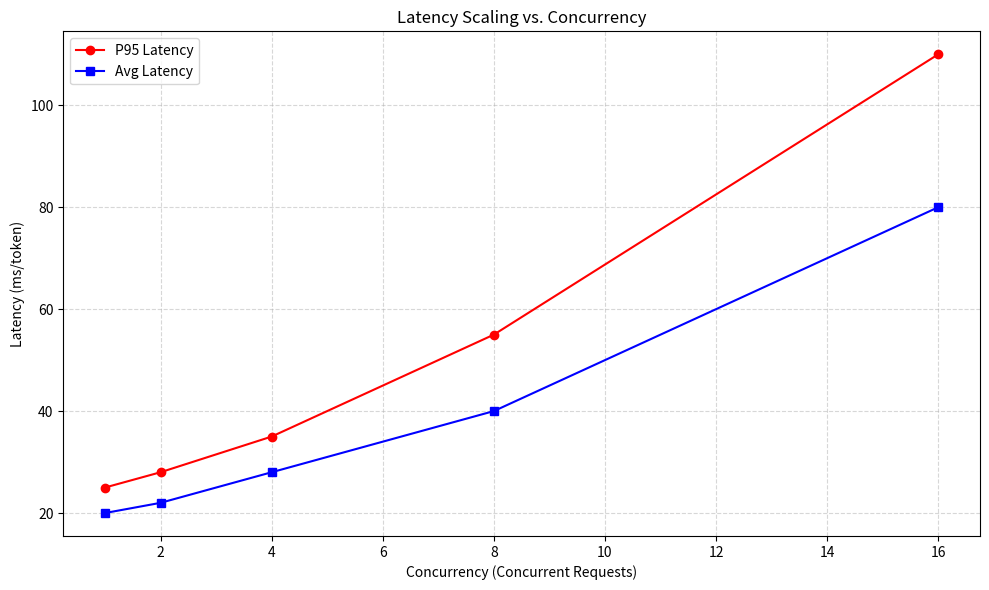

Here is the Python script that generated this plot: (Note: this script raises an exception after producing the figure.)
"""
visualization/latency_scaling_curves.py

Plots latency scaling across different concurrency levels and context lengths.
Focuses on P95 latency stability.
"""

import matplotlib.pyplot as plt
import numpy as np

def plot_latency_scaling(concurrency: np.ndarray, p95_latency: np.ndarray, avg_latency: np.ndarray):
    """
    Plots P95 and Average latency against concurrency.
    """
    plt.figure(figsize=(10, 6))
    plt.plot(concurrency, p95_latency, marker='o', label='P95 Latency', color='red')
    plt.plot(concurrency, avg_latency, marker='s', label='Avg Latency', color='blue')
    plt.title('Latency Scaling vs. Concurrency')
    plt.xlabel('Concurrency (Concurrent Requests)')
    plt.ylabel('Latency (ms/token)')
    plt.legend()
    plt.grid(True, which='both', linestyle='--', alpha=0.5)
    plt.tight_layout()
    plt.savefig('results/plots/latency_scaling_curves.png')
    plt.close()

if __name__ == "__main__":
    # Mock data
    concurrency = np.array([1, 2, 4, 8, 16])
    p95 = np.array([25, 28, 35, 55, 110])
    avg = np.array([20, 22, 28, 40, 80])
    plot_latency_scaling(concurrency, p95, avg)
